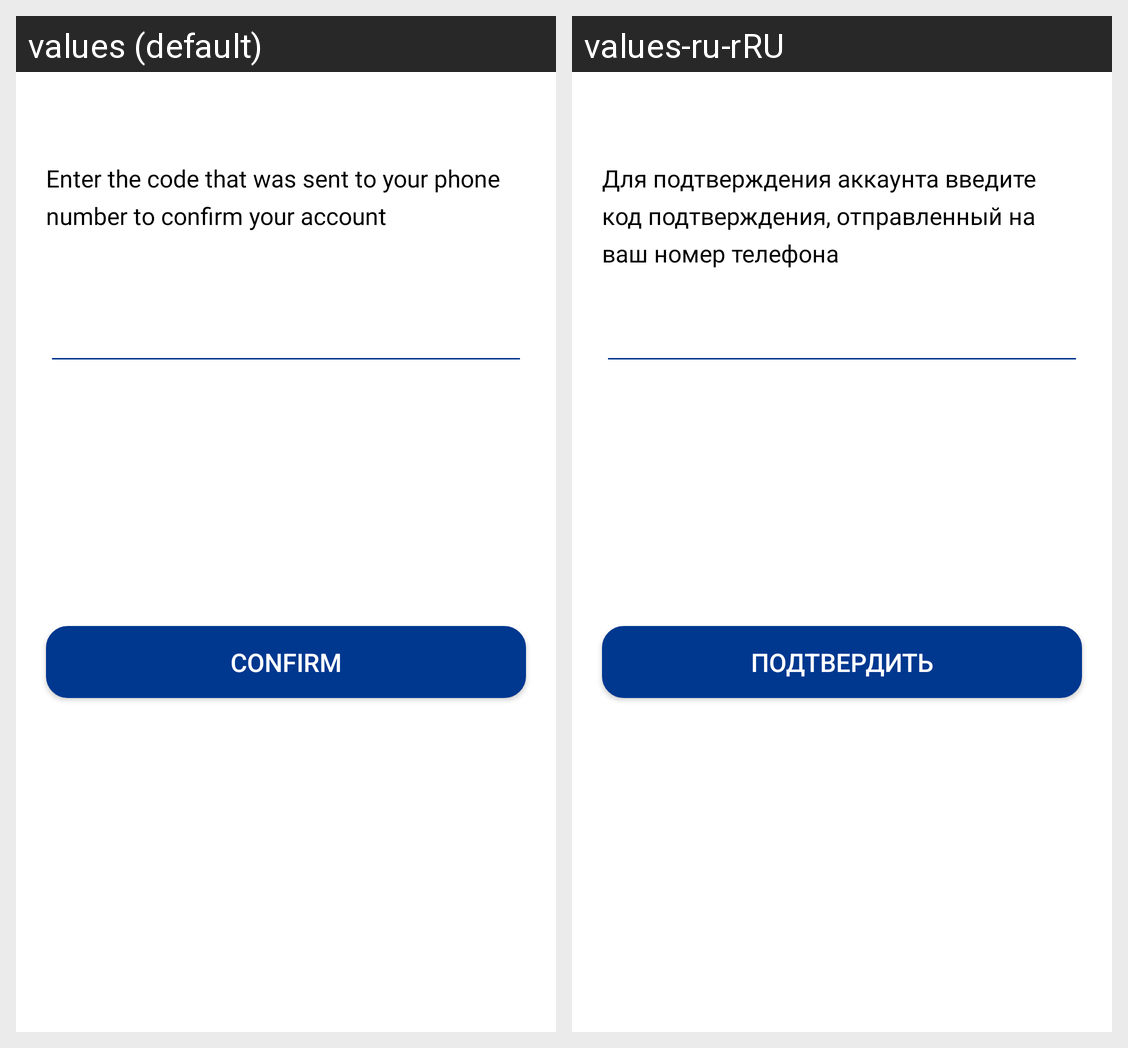

Locale-by-locale string values for the Android screen shown in this grid:
Android screen res/layout/confirmation_create_account.xml rendered under 2 locales, left to right: values (default), values-ru-rRU. Device: Nexus 5 (rendered at 1080×1920; each locale shown at half size, 540×960, under a caption strip naming it); theme Theme.MaterialComponents.DayNight.NoActionBar.
Strings drawn on this screen, with the default value and each locale's value (text and hints the layout hard-codes, and strings that could not be matched under every locale, appear in the picture but are not listed):

ConfirmCodeAccountSent
  values: Enter the code that was sent to your phone number to confirm your account
  values-ru-rRU: Для подтверждения аккаунта введите код подтверждения, отправленный на ваш номер телефона

Confirm
  values: Confirm
  values-ru-rRU: Подтвердить
